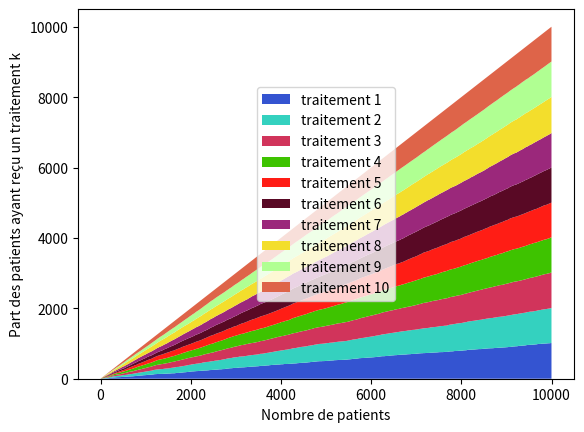

Write Python code to recreate this figure.
import numpy as np
import scipy.stats as stats
import matplotlib.pyplot as plt
import random as rd
from math import sqrt,log
import copy


colors=['#3454D1','#34D1BF','#D1345B','#3EC300','#FF1D15','#590925','#9B287B','#F3DE2C','#B0FF92','#DE6449']

###VAR###
class Drug:
    def __init__(self, name, effectiveness):
        self.name = name
        self.effectiveness = effectiveness
        self.cured = 0
        self.patients = 0
    def give_cure(self):
        if rd.random()<self.effectiveness:
            self.cured+=1
        self.patients+=1


traitements = {'traitement 1': 0.1, 'traitement 2' : 0.2, 'traitement 3' : 0.3, 'traitement 4' : 0.4, 'traitement 5' : 0.5,
        'traitement 6' : 0.6, 'traitement 7' : 0.7,'traitement 8' : 0.8, 'traitement 9' : 0.9, 'traitement 10' :0.1}
drugs = []
for drug in traitements.keys():
    drugs.append(Drug(drug,traitements[drug]))

history = []
N = 10000
K = len(drugs)
epsilon = 0.1



def affichage_proba(plt):
    x = range(1,len(history))
    y = [[ history[n][drug].patients\
            for n in x] for drug in range(len(drugs)) ]
    print(y[0],x[0])
    plt.stackplot(x,y,labels=[drug.name for drug in drugs],colors=colors)
    plt.ylabel("Part des patients ayant reçu un traitement k")
    plt.xlabel("Nombre de patients")
    plt.legend(loc="center")

for drug in drugs:
    drug.give_cure()
    history.append(copy.deepcopy(drugs))

for n in range(K+1,N+1):
    drug = rd.choice(drugs)
    drug.give_cure()
    history.append(copy.deepcopy(drugs))




###AFFICHAGE###

affichage_proba(plt)

###GRAPH###
#plt.xlim(-1, 10)

plt.savefig('strat1.pdf')
